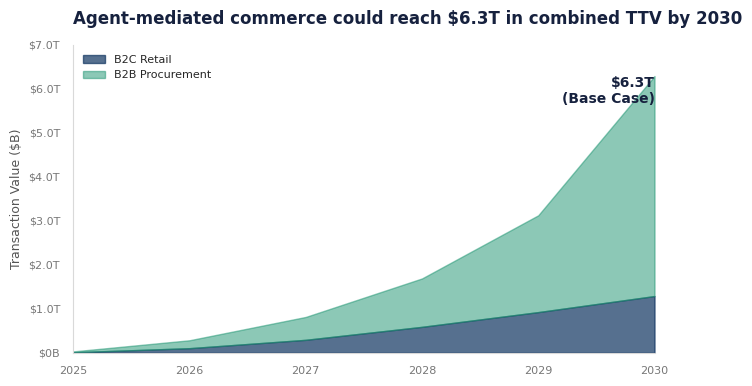

This chart was generated by the following Python code: (Note: this script raises an exception after producing the figure.)
"""
Agentic Commerce Report — Chart Generation
Generates all charts for the consulting report using matplotlib + seaborn.
"""
import matplotlib.pyplot as plt
import matplotlib.ticker as mticker
import seaborn as sns
import numpy as np
import os

# ============================================================
# STYLE CONFIG (from consulting framework)
# ============================================================
BRAND_PRIMARY = "#0F3460"
ACCENT = "#1A936F"
NEUTRAL_GRAY = "#B0B0B0"
LIGHT_GRAY = "#D9D9D9"
POSITIVE_GREEN = "#1A936F"
NEGATIVE_RED = "#C0392B"
TEXT_COLOR = "#1A1A2E"
HEADING_COLOR = "#16213E"
BG_WHITE = "#FFFFFF"

PALETTE = [BRAND_PRIMARY, ACCENT, "#E76F51", "#F4A261", "#264653", "#2A9D8F"]

def apply_style():
    sns.set_theme(style="white", font="sans-serif")
    plt.rcParams.update({
        'axes.spines.top': False,
        'axes.spines.right': False,
        'axes.spines.left': True,
        'axes.spines.bottom': True,
        'axes.edgecolor': LIGHT_GRAY,
        'axes.linewidth': 0.8,
        'axes.titlesize': 12,
        'axes.titleweight': 'bold',
        'axes.titlecolor': HEADING_COLOR,
        'axes.labelsize': 9,
        'axes.labelcolor': '#555',
        'xtick.labelsize': 8,
        'ytick.labelsize': 8,
        'xtick.color': '#777',
        'ytick.color': '#777',
        'figure.facecolor': BG_WHITE,
        'axes.facecolor': BG_WHITE,
        'font.family': 'sans-serif',
        'grid.alpha': 0.3,
        'grid.color': '#DDD',
    })

apply_style()
OUT = "/Users/vedang/Documents/agentic-commerce/charts"

def save(fig, name):
    fig.savefig(os.path.join(OUT, name), dpi=300, bbox_inches='tight',
                transparent=False, facecolor='white', pad_inches=0.3)
    plt.close(fig)
    print(f"  ✓ {name}")

# ============================================================
# CHART 1: Market Sizing — Agent-Mediated TTV Growth (Area Chart)
# ============================================================
fig, ax = plt.subplots(figsize=(7.5, 4))
years = [2025, 2026, 2027, 2028, 2029, 2030]
b2c = [12, 105, 295, 590, 925, 1290]
b2b = [20, 180, 520, 1100, 2200, 5000]

ax.fill_between(years, 0, b2c, alpha=0.7, color=BRAND_PRIMARY, label='B2C Retail')
ax.fill_between(years, b2c, [b+c for b,c in zip(b2c, b2b)], alpha=0.5, color=ACCENT, label='B2B Procurement')

ax.set_title('Agent-mediated commerce could reach $6.3T in combined TTV by 2030', loc='left', pad=15)
ax.set_ylabel('Transaction Value ($B)')
ax.set_xlabel('')
ax.yaxis.set_major_formatter(mticker.FuncFormatter(lambda x, _: f'${x/1000:.1f}T' if x >= 1000 else f'${x:.0f}B'))
ax.legend(loc='upper left', frameon=False, fontsize=8)

# Annotate key point
ax.annotate('$6.3T\n(Base Case)', xy=(2030, 6290), fontsize=10, fontweight='bold',
            color=HEADING_COLOR, ha='right', va='top')

ax.set_xlim(2025, 2030)
ax.set_ylim(0, 7000)
save(fig, 'market_growth_area.png')

# ============================================================
# CHART 2: Competitive Landscape — Platform Comparison (Horizontal Bar)
# ============================================================
fig, ax = plt.subplots(figsize=(7.5, 3.5))
platforms = ['Google\n(Gemini + UCP)', 'OpenAI\n(ChatGPT)', 'Amazon\n(Rufus)', 'Perplexity\n(Buy with Pro)']
scores = [92, 85, 78, 65]
colors = [BRAND_PRIMARY, NEUTRAL_GRAY, NEUTRAL_GRAY, NEUTRAL_GRAY]

bars = ax.barh(platforms, scores, color=colors, height=0.55)
ax.set_title("Google leads in agentic commerce readiness driven by protocol breadth", loc='left', pad=15)
ax.set_xlabel('Agentic Commerce Readiness Score (0-100)')
ax.set_xlim(0, 110)
ax.invert_yaxis()

for bar, score in zip(bars, scores):
    ax.text(bar.get_width() + 2, bar.get_y() + bar.get_height()/2, f'{score}',
            va='center', fontsize=9, fontweight='bold', color=TEXT_COLOR)

save(fig, 'competitive_readiness.png')

# ============================================================
# CHART 3: Market Share of Commerce Protocols (Horizontal Bar)
# ============================================================
fig, ax = plt.subplots(figsize=(7.5, 3.5))
protocols = ['MCP (Anthropic)', 'UCP (Google)', 'ACP (OpenAI+Stripe)', 'A2A (Google)', 'AP2 (Google)', 'x402 (Open Source)']
adoption = [78, 52, 45, 38, 25, 12]
p_colors = [BRAND_PRIMARY if a == max(adoption) else NEUTRAL_GRAY for a in adoption]

bars = ax.barh(protocols, adoption, color=p_colors, height=0.55)
ax.set_title("MCP leads protocol adoption with 78% of agent-enabled platforms", loc='left', pad=15)
ax.set_xlabel('Platform Adoption Rate (%)')
ax.set_xlim(0, 100)
ax.invert_yaxis()

for bar, val in zip(bars, adoption):
    ax.text(bar.get_width() + 2, bar.get_y() + bar.get_height()/2, f'{val}%',
            va='center', fontsize=9, fontweight='bold', color=TEXT_COLOR)

save(fig, 'protocol_adoption.png')

# ============================================================
# CHART 4: Consumer Trust Gradient (Grouped Bar)
# ============================================================
fig, ax = plt.subplots(figsize=(7.5, 4))
categories = ['Product\nResearch', 'Price\nTracking', 'Replenishment', 'First-Time\nPurchase', 'High-Value\n($500+)', 'Full Auto\nBudget']
comfort = [75, 70, 48, 33, 15, 7]
colors = [ACCENT if c >= 50 else (NEUTRAL_GRAY if c >= 20 else NEGATIVE_RED) for c in comfort]

bars = ax.bar(categories, comfort, color=colors, width=0.6)
ax.set_title("Consumer comfort drops sharply from discovery to autonomous purchasing", loc='left', pad=15)
ax.set_ylabel('Consumer Comfort Level (%)')
ax.set_ylim(0, 100)

for bar, val in zip(bars, comfort):
    ax.text(bar.get_x() + bar.get_width()/2, bar.get_height() + 2, f'{val}%',
            ha='center', fontsize=9, fontweight='bold', color=TEXT_COLOR)

# Add threshold line
ax.axhline(y=50, color=BRAND_PRIMARY, linestyle='--', alpha=0.5, linewidth=1)
ax.text(5.5, 52, 'Mainstream\nAdoption\nThreshold', fontsize=7, color=BRAND_PRIMARY, ha='right', va='bottom')

save(fig, 'consumer_trust.png')

# ============================================================
# CHART 5: Scenario Analysis — 2030 TTV Comparison (Grouped Bar)
# ============================================================
fig, ax = plt.subplots(figsize=(7.5, 4))
segments = ['B2C Retail', 'B2B Procurement', 'Tech Solutions']
bear = [0.3, 2.5, 0.010]
base = [1.3, 5.0, 0.023]
bull = [4.0, 10.0, 0.045]

x = np.arange(len(segments))
w = 0.25

b1 = ax.bar(x - w, bear, w, color=NEGATIVE_RED, alpha=0.7, label='Bear (25%)')
b2 = ax.bar(x, base, w, color=BRAND_PRIMARY, label='Base (55%)')
b3 = ax.bar(x + w, bull, w, color=ACCENT, label='Bull (20%)')

ax.set_title("Base case projects $6.3T in combined agent-mediated commerce by 2030", loc='left', pad=15)
ax.set_ylabel('2030 TTV ($T)')
ax.set_xticks(x)
ax.set_xticklabels(segments)
ax.legend(loc='upper right', frameon=False, fontsize=8)

for bars in [b1, b2, b3]:
    for bar in bars:
        h = bar.get_height()
        label = f'${h:.1f}T' if h >= 0.1 else f'${h*1000:.0f}B'
        ax.text(bar.get_x() + bar.get_width()/2, h + 0.15, label,
                ha='center', fontsize=7, fontweight='bold', color=TEXT_COLOR)

ax.set_ylim(0, 12)
save(fig, 'scenario_analysis.png')

# ============================================================
# CHART 6: Year-by-Year Agent Penetration (Line Chart)
# ============================================================
fig, ax = plt.subplots(figsize=(7.5, 4))
years = [2025, 2026, 2027, 2028, 2029, 2030]
penetration = [0.5, 1.5, 4, 7.5, 11, 14.5]

ax.plot(years, penetration, color=BRAND_PRIMARY, linewidth=2.5, marker='o', markersize=6, zorder=5)
ax.fill_between(years, penetration, alpha=0.1, color=BRAND_PRIMARY)

ax.set_title("Agent-mediated share of global e-commerce reaches ~15% by 2030", loc='left', pad=15)
ax.set_ylabel('Agent-Mediated Share of E-Commerce (%)')
ax.set_ylim(0, 20)
ax.set_xlim(2025, 2030)
ax.yaxis.set_major_formatter(mticker.FuncFormatter(lambda x, _: f'{x:.0f}%'))

# Direct labels
for yr, pct in zip(years, penetration):
    ax.annotate(f'{pct}%', xy=(yr, pct), xytext=(0, 12), textcoords='offset points',
                ha='center', fontsize=8, fontweight='bold', color=HEADING_COLOR)

# Annotate breakout
ax.annotate('2026: "Breakout Year"', xy=(2026, 1.5), xytext=(2027.2, 6),
            fontsize=8, color=BRAND_PRIMARY,
            arrowprops=dict(arrowstyle='->', color=BRAND_PRIMARY, lw=1.2))

save(fig, 'penetration_timeline.png')

# ============================================================
# CHART 7: Value Chain Shift — Before vs After (Stacked Bar)
# ============================================================
fig, ax = plt.subplots(figsize=(7.5, 3.5))

categories = ['Traditional\nCommerce', 'Agentic\nCommerce\n(2030)']
merchant = [55, 20]
platform = [30, 25]
agent = [0, 40]
consumer = [15, 15]

bars1 = ax.barh(categories, merchant, color='#264653', height=0.5, label='Merchant')
bars2 = ax.barh(categories, platform, left=merchant, color=BRAND_PRIMARY, height=0.5, label='Platform/Enabler')
bars3 = ax.barh(categories, agent, left=[m+p for m,p in zip(merchant, platform)], color=ACCENT, height=0.5, label='Agent Provider')
bars4 = ax.barh(categories, consumer, left=[m+p+a for m,p,a in zip(merchant, platform, agent)], color=LIGHT_GRAY, height=0.5, label='Consumer Surplus')

ax.set_title("Agent providers capture 40% of new value, displacing merchants", loc='left', pad=15)
ax.set_xlabel('Share of Value Captured (%)')
ax.set_xlim(0, 105)
ax.legend(loc='lower right', frameon=False, fontsize=7, ncol=4)
ax.invert_yaxis()

save(fig, 'value_chain_shift.png')

# ============================================================
# CHART 8: 2x2 Competitive Positioning Matrix
# ============================================================
fig, ax = plt.subplots(figsize=(7.5, 5))

# Axes: X = Ecosystem Openness, Y = Commerce Capability Breadth
companies = {
    'Google\n(Gemini)': (85, 90, BRAND_PRIMARY),
    'OpenAI\n(ChatGPT)': (60, 75, ACCENT),
    'Amazon\n(Rufus)': (25, 85, '#E76F51'),
    'Perplexity': (70, 45, '#F4A261'),
}

for name, (x, y, color) in companies.items():
    ax.scatter(x, y, s=800, c=color, alpha=0.85, zorder=5, edgecolors='white', linewidth=2)
    ax.annotate(name, xy=(x, y), xytext=(0, -22), textcoords='offset points',
                ha='center', fontsize=8, fontweight='bold', color=TEXT_COLOR)

ax.set_xlim(0, 100)
ax.set_ylim(0, 100)
ax.set_xlabel('Ecosystem Openness (Proprietary → Open Protocol)', fontsize=9)
ax.set_ylabel('Commerce Capability (Discovery → End-to-End)', fontsize=9)
ax.set_title("Google occupies the strongest position with broad capabilities and open protocols", loc='left', pad=15)

# Quadrant lines
ax.axhline(y=50, color=LIGHT_GRAY, linestyle='--', linewidth=0.8)
ax.axvline(x=50, color=LIGHT_GRAY, linestyle='--', linewidth=0.8)

# Quadrant labels
ax.text(25, 95, 'Broad + Proprietary', fontsize=7, color='#999', ha='center', style='italic')
ax.text(75, 95, 'Broad + Open', fontsize=7, color='#999', ha='center', style='italic')
ax.text(25, 5, 'Narrow + Proprietary', fontsize=7, color='#999', ha='center', style='italic')
ax.text(75, 5, 'Narrow + Open', fontsize=7, color='#999', ha='center', style='italic')

save(fig, 'competitive_matrix.png')

print("\n✅ All 8 charts generated successfully.")
